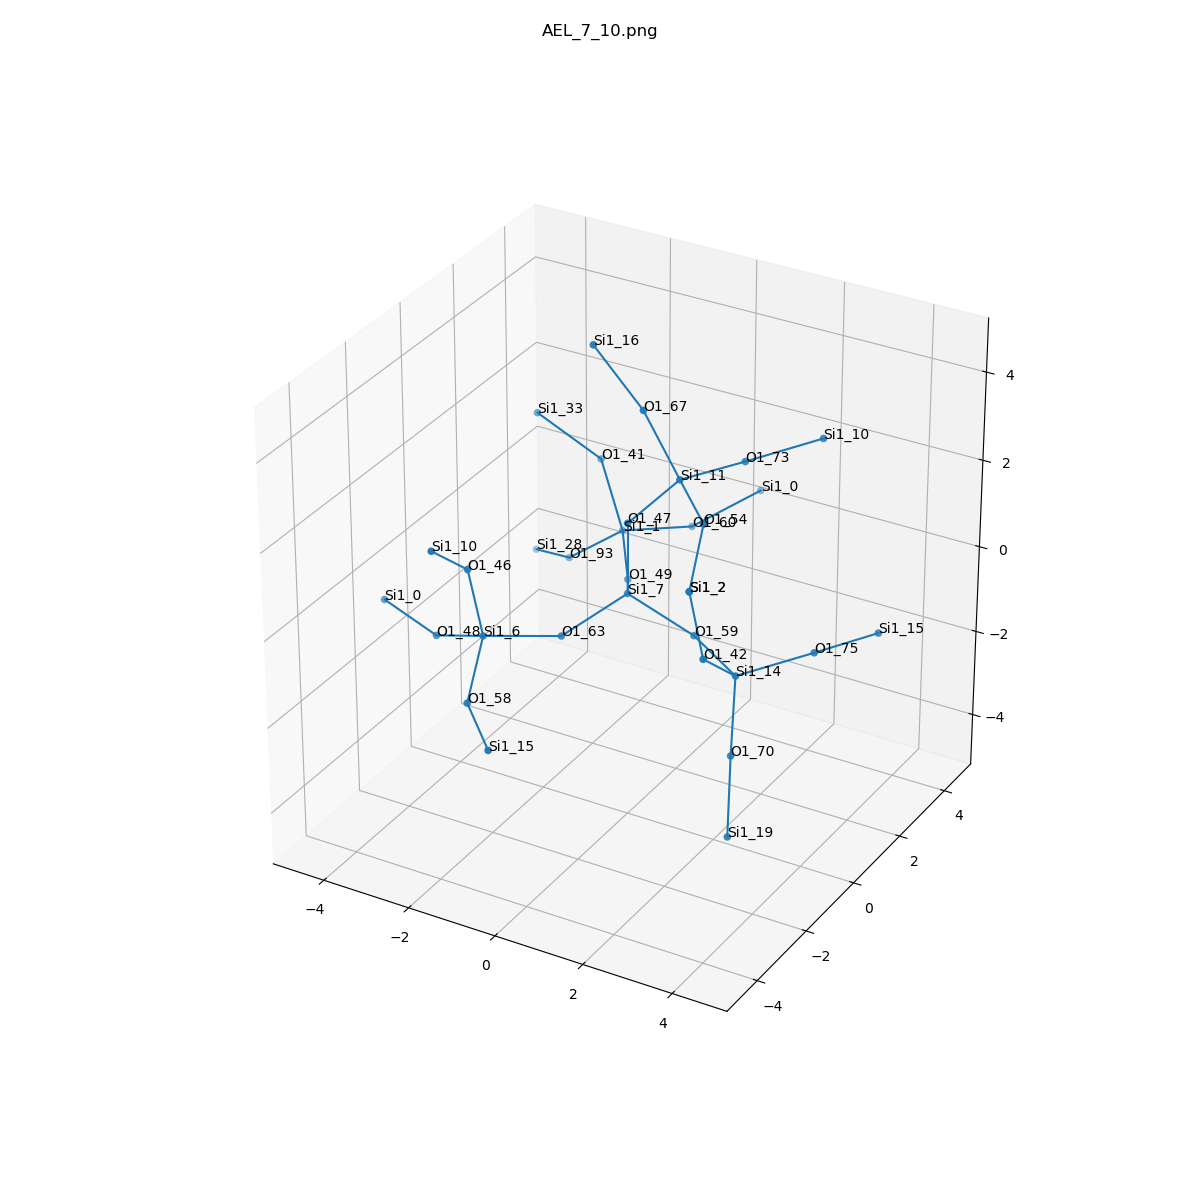

The file beside this chart, header and first rows:
, neighbor_num, isite, atom, x, y, z, front_index
0, 0, 7, Si1, 0.0, 0.0, 0.0, 
1, 1, 63, O1, -0.756, -1.315, -0.5398, 0.0
2, 1, 49, O1, -0.7534, 1.314, -0.5418, 0.0
3, 1, 47, O1, 0.0, -1.1191144446985332e-16, 1.61, 0.0
4, 1, 59, O1, 1.52, 2.689680680665245e-18, -0.5324, 0.0
5, 2, 6, Si1, -1.876, -2.445, -0.2909, 1.0
6, 2, 1, Si1, -1.638, 2.635, -0.2928, 2.0
7, 2, 11, Si1, 1.07, 0.1918, 2.798, 3.0
8, 2, 14, Si1, 2.908, -0.8104, -0.6337, 4.0
9, 3, 48, O1, -3.273, -1.968, -0.9323, 5.0
10, 3, 58, O1, -1.413, -3.821, -0.9869, 5.0
11, 3, 46, O1, -2.06, -2.684, 1.291, 5.0
12, 3, 93, O1, -2.905, 2.622, -1.287, 6.0
13, 3, 60, O1, -0.7448, 3.943, -0.5808, 6.0
14, 3, 41, O1, -2.157, 2.66, 1.231, 6.0
15, 3, 73, O1, 1.724, 1.659, 2.693, 7.0
16, 3, 67, O1, 0.3375, 0.03123, 4.221, 7.0
17, 3, 54, O1, 2.226, -0.9219, 2.66, 7.0
18, 3, 70, O1, 3.111, -1.34, -2.139, 8.0
19, 3, 42, O1, 2.873, -2.059, 0.3825, 8.0
20, 3, 75, O1, 4.128, 0.1627, -0.2383, 8.0
21, 4, 0, Si1, -4.8, -1.485, -0.783, 9.0
22, 4, 15, Si1, -0.2571, -4.934, -1.124, 10.0
23, 4, 10, Si1, -2.095, -3.932, 2.307, 11.0
24, 4, 28, Si1, -4.184, 3.427, -1.843, 12.0
25, 4, 0, Si1, 0.2384, 5.08, -0.001903, 13.0
26, 4, 33, Si1, -3.553, 2.485, 2.013, 14.0
27, 4, 10, Si1, 2.944, 2.633, 3.088, 15.0
28, 4, 16, Si1, -0.7955, 0.04601, 5.364, 16.0
29, 4, 2, Si1, 2.689, -2.298, 1.964, 17.0
30, 4, 19, Si1, 3.555, -2.252, -3.389, 18.0
31, 4, 2, Si1, 2.689, -2.298, 1.964, 19.0
32, 4, 15, Si1, 4.781, 1.63, -0.3433, 20.0
